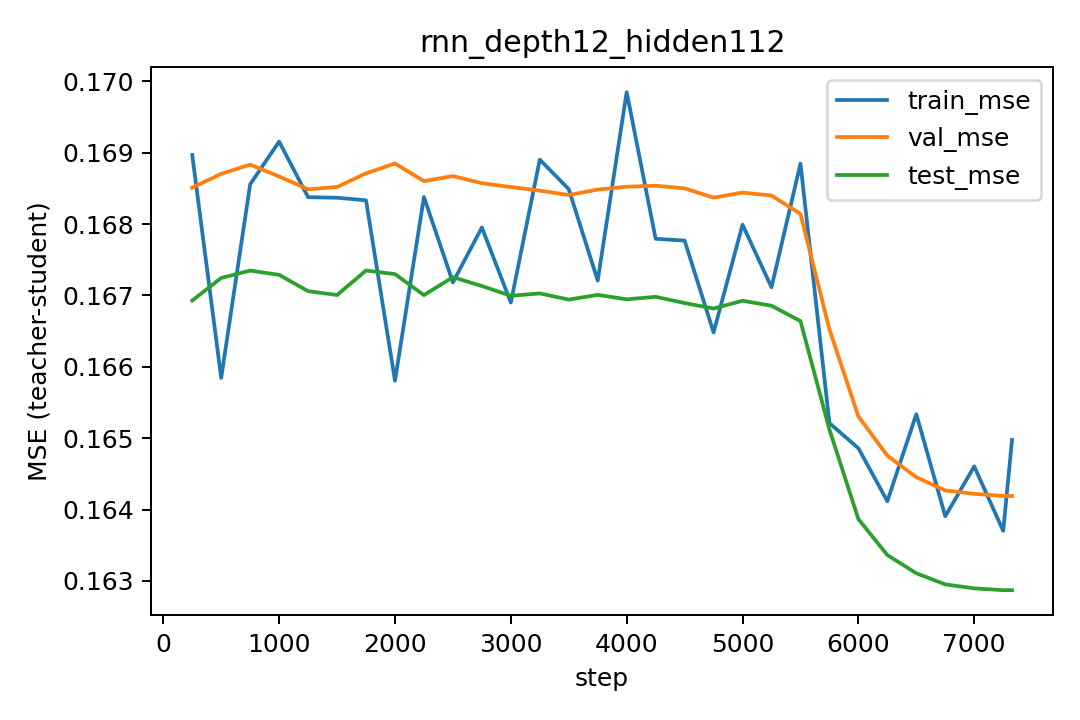

Source data for this figure (header and first rows):
step, lr, train_mse, val_mse, test_mse
250, 0.0003, 0.169, 0.1685, 0.1669
500, 0.0002987, 0.1658, 0.1687, 0.1672
750, 0.0002956, 0.1686, 0.1688, 0.1673
1000, 0.0002908, 0.1692, 0.1687, 0.1673
1250, 0.0002842, 0.1684, 0.1685, 0.1671
1500, 0.0002761, 0.1684, 0.1685, 0.167
1750, 0.0002664, 0.1683, 0.1687, 0.1673
2000, 0.0002552, 0.1658, 0.1688, 0.1673
2250, 0.0002428, 0.1684, 0.1686, 0.167
2500, 0.0002293, 0.1672, 0.1687, 0.1673
2750, 0.0002148, 0.168, 0.1686, 0.1671
3000, 0.0001996, 0.1669, 0.1685, 0.167
3250, 0.0001837, 0.1689, 0.1685, 0.167
3500, 0.0001674, 0.1685, 0.1684, 0.1669
3750, 0.0001509, 0.1672, 0.1685, 0.167
4000, 0.0001344, 0.1698, 0.1685, 0.1669
4250, 0.0001181, 0.1678, 0.1685, 0.167
4500, 0.0001022, 0.1678, 0.1685, 0.1669
4750, 8.683043250933607e-05, 0.1665, 0.1684, 0.1668
5000, 7.224919350378584e-05, 0.168, 0.1684, 0.1669
5250, 5.8611479365648133e-05, 0.1671, 0.1684, 0.1669
5500, 4.608278705892711e-05, 0.1688, 0.1681, 0.1666
5750, 3.481515529910708e-05, 0.1652, 0.1665, 0.1651
6000, 2.4945319526517525e-05, 0.1649, 0.1653, 0.1639
6250, 1.6593052588648726e-05, 0.1641, 0.1648, 0.1634
6500, 9.859711267639441e-06, 0.1653, 0.1645, 0.1631
6750, 4.827006291177826e-06, 0.1639, 0.1643, 0.163
7000, 1.5560107530314003e-06, 0.1646, 0.1642, 0.1629
7250, 8.641897626271433e-08, 0.1637, 0.1642, 0.1629
7326, 1.4577040674534913e-11, 0.165, 0.1642, 0.1629
